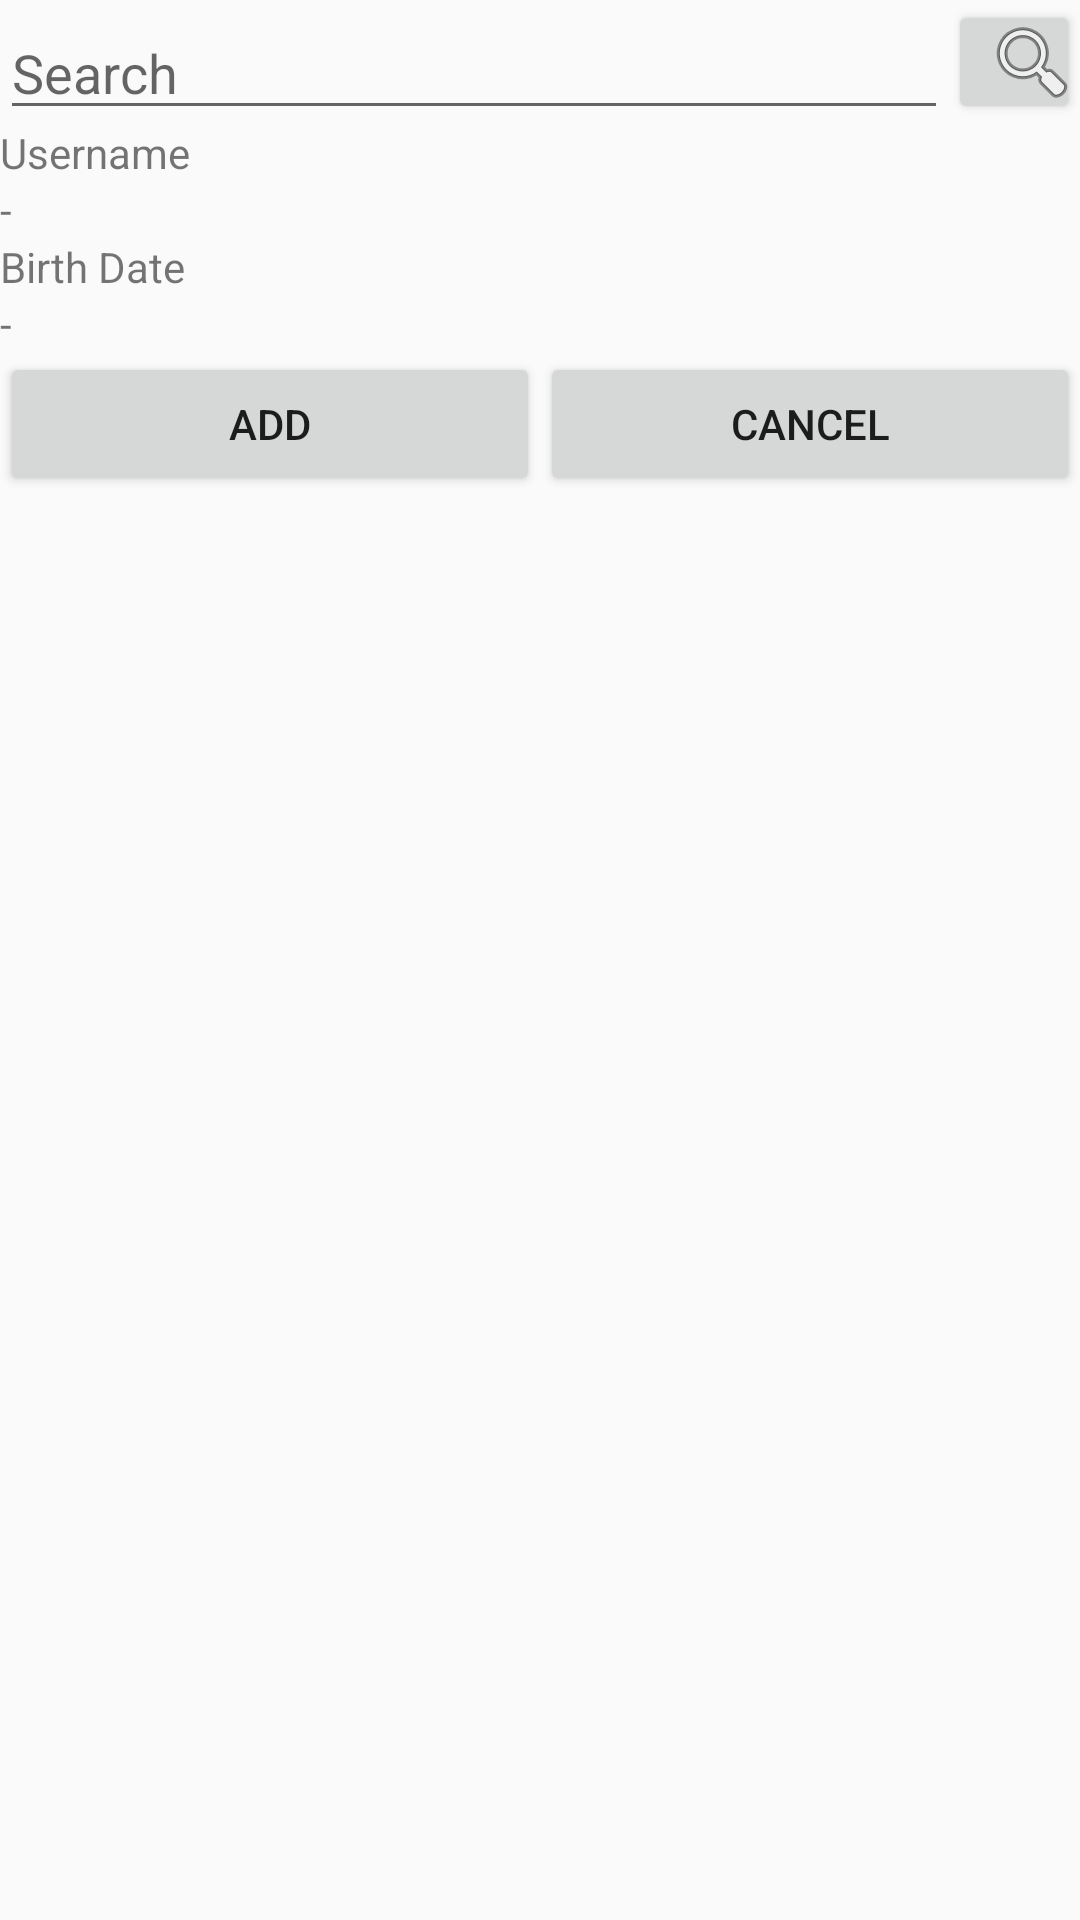

This screen was rendered from an Android layout file. Write that file and the resources it references.
<!-- AndroidManifest.xml: application theme AppTheme -->
<!-- res/layout/activity_add_contact.xml -->
<?xml version="1.0" encoding="utf-8"?>
<RelativeLayout xmlns:android="http://schemas.android.com/apk/res/android"
    xmlns:app="http://schemas.android.com/apk/res-auto"
    xmlns:tools="http://schemas.android.com/tools"
    android:layout_width="match_parent"
    android:layout_height="match_parent"
    android:baselineAligned="false"
    android:orientation="vertical"
    tools:context="my.messenger.androidclient.ui.AddContactActivity">

    <LinearLayout
        android:id="@+id/contact_add_contact_layout_header"
        android:layout_width="match_parent"
        android:layout_height="wrap_content"
        android:orientation="horizontal">

        <EditText
            android:id="@+id/contact_add_contact_inputsearch"
            android:layout_height="wrap_content"
            android:layout_weight="1"
            android:layout_width="fill_parent"
            android:hint="@string/contact_add_contact_search"
            android:inputType="text" />

        <Button
            android:id="@+id/contact_add_contact_btnsearch"
            android:layout_width="wrap_content"
            android:layout_height="match_parent"
            android:layout_weight="1"
            android:drawableLeft="@android:drawable/ic_menu_search"
            android:onClick="btnsearchClick"/>

    </LinearLayout>

    <ProgressBar
        android:id="@+id/contact_add_contact_progressBar"
        style="?android:attr/progressBarStyle"
        android:layout_width="match_parent"
        android:layout_below="@+id/contact_add_contact_layout_header"
        android:layout_height="wrap_content" />

    <ScrollView
        android:id="@+id/contact_add_contact_results_form"
        android:layout_width="match_parent"
        android:layout_below="@+id/contact_add_contact_layout_header"
        android:layout_height="match_parent">

        <LinearLayout
            android:id="@+id/contact_add_contact_results"
            android:layout_width="match_parent"
            android:layout_height="match_parent"
            android:layout_weight="1"
            android:orientation="vertical">

            <TextView
                android:id="@+id/textView3"
                android:layout_width="match_parent"
                android:layout_height="wrap_content"
                android:text="@string/Username" />

            <TextView
                android:id="@+id/contact_add_contact_txtUsername"
                android:layout_width="match_parent"
                android:layout_height="wrap_content"
                android:text="-" />

            <TextView
                android:id="@+id/textView5"
                android:layout_width="match_parent"
                android:layout_height="wrap_content"
                android:text="@string/BirthDate" />

            <TextView
                android:id="@+id/contact_add_contact_txtBirth"
                android:layout_width="match_parent"
                android:layout_height="wrap_content"
                android:text="-" />

            <LinearLayout
                android:id="@+id/contact_add_contact_layout_actions"
                android:layout_width="match_parent"
                android:layout_height="wrap_content"
                android:orientation="horizontal">

                <Button
                    android:id="@+id/contact_add_contact_btnAddContact"
                    android:layout_width="wrap_content"
                    android:layout_height="wrap_content"
                    android:layout_weight="1"
                    android:text="@string/contact_add_contact_add_contact"
                    android:onClick="btnAddContactClick"/>

                <Button
                    android:id="@+id/button3"
                    android:layout_width="wrap_content"
                    android:layout_height="wrap_content"
                    android:layout_weight="1"
                    android:text="@string/contact_add_contact_cancel"
                    android:onClick="btnAddCancelClick"/>

            </LinearLayout>

        </LinearLayout>
    </ScrollView>
</RelativeLayout>
<!-- resources referenced by this layout -->
<resources>
  <string name="BirthDate">Birth Date</string>
  <string name="Username">Username</string>
  <string name="contact_add_contact_add_contact">Add</string>
  <string name="contact_add_contact_cancel">Cancel</string>
  <string name="contact_add_contact_search">Search</string>
  <style name="AppTheme" parent="Theme.AppCompat.Light.DarkActionBar">
          
          <item name="colorPrimary">@color/colorPrimary</item>
          <item name="colorPrimaryDark">@color/colorPrimaryDark</item>
          <item name="colorAccent">@color/colorAccent</item>
      </style>
  <!-- not gathered from this repository: default colours our renderer supplied (Android Studio template values) -->
  <color name="colorPrimary">#FF6200EE</color>
  <color name="colorPrimaryDark">#FF3700B3</color>
  <color name="colorAccent">#FF03DAC5</color>
</resources>
